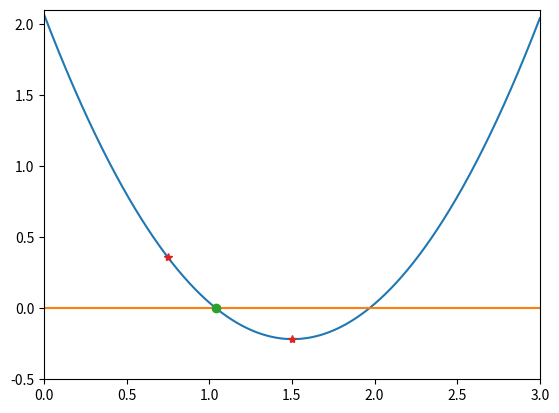

The script that saved this image:
%matplotlib inline
import numpy as np
import matplotlib.pyplot as plt

def function(x):
    a = 1.01
    b = -3.04
    c = 2.07
    return a*x**2 + b*x + c   #makes quadratic from provided variables

def check_initial_values(f, x_min, x_max, tol):
    
    #assign names for quadratic function values
    y_min = f(x_min)
    y_max = f(x_max)
    
    #check that x_min and x_max bracket a zero crossing
    if(y_min*y_max>=0.0):
        print("No zero crossing found in the range = ",x_min, x_max)
        s = "f({}) = {}, f({}) = {}" .format(x_min, y_min, x_max, y_max)
        print(s)
        return 0   #if the y values do not have opposite sign, will print
                   #no zero crossings as well as initial and function values
    #if x_min is a root return flag == 1
    if(np.fabs(y_min)<tol):
        return 1
    
    #if x_max is a root return flag == 2
    if(np.fabs(y_min)<tol):
        return 2
    
    #if neither of these trip, bracket is good to go
    #so we return 3
    return 3

def bisection_root_finding(f, x_min_start, x_max_start, tol):
    
    x_min = x_min_start    #renames x_min for bracket (in this function only)
    x_max = x_max_start    #same as above, for max
    x_mid = 0.0            #mid point
    
    y_min = f(x_min)       #function value at x_min
    y_max = f(x_max)       #function value at x_max
    y_mid = 0.0            #function value at mid point
    
    imax = 10000           #set max number of iterations
    i = 0                  #creates iteration counter
    
    #check intital guess
    #and define flags we programmed in check_initial_values
    flag = check_initial_values(f, x_min, x_max, tol)
    if(flag==0):
        print("Error in bisection_root_finding().")
        raise ValueError('Initial values invalid',x_min,x_max)  
    elif(flag==1):
        #when initial x_min happens to be root, return it (lucky geuss)
        return x_min
    elif(flag==2):
        #same thing for if x_max guess was luck
        return x_max
    
    #if no initial value errors or lucky guesses, conduct THE SEARCH
    
    #set a flag
    flag = 1
    
    #enter a while loop
    while(flag):
        x_mid = 0.5*(x_min+x_max)   #sets x_mid equal to midpoint of x values
        y_mid = f(x_mid)            #sets y_mid equal to function value of x_mid
        
        #check if x_mid is a root
        if(np.fabs(y_mid)<tol):
            flag = 0
        else:
            #if x_mid is not a root
            
            #if the product of the function values at the midpoint
            #and at one of the endpoints is positive,
            #use the other endpoint
            if(f(x_min)*f(x_mid)>0):
                #replace x_min with x_mid
                x_min = x_mid
            else:
                #replace x_max with x_mid
                x_max = x_mid
                
        #print out the iteration
        print(x_min, f(x_min), x_max, f(x_max)) 
        
        #add to the iteration counter
        i += 1
        
        #if we exceed the max number of iterations, exit
        if(i>imax):
            print("Exceeded max number of iteration = ",i)
            s = "Min bracket f({}) = {}" .format(x_min, f(x_min))
            print(s)
            s = "Max bracket f({}) = {}" .format(x_max, f(x_max))
            print(s)
            s = "Mid bracket f({}) = {}" .format(x_mid, f(x_mid))
            print(s)
            raise StopIteration('Stopping iterations after ',i)
            
    #we done!
    return x_mid

x_min = 0.0
x_max = 1.5
tolerance = 1.0e-6

#print the initial guess
print(x_min, function(x_min))
print(x_max, function(x_max))

x_root = bisection_root_finding(function,x_min, x_max, tolerance)
y_root = function(x_root)

s = "Root found with y({}) = {}" .format(x_root,y_root)
print(s)

#for the curve
a = 1.01
b = -3.04
c = 2.07
x = np.linspace(0,3,1000)
y = a*x**2 + b*x + c

#for the horizontal line
z = np.linspace(0,0,1000)

(-.5,2.1)
plt.plot(x,y)
plt.plot(x,z)
plt.show
plt.xlim([0,3])       #limit x axis
plt.ylim([-.5,2.1])   #limit y axis

#plotting the points
plt.plot([1.0408687591552734],[8.236912614201231e-07],'o')    #plot the root and function value
plt.plot([0.75,1.5],[0.3581249999999996,-0.2175000000000007], '*')  #plot initial bracketing values

